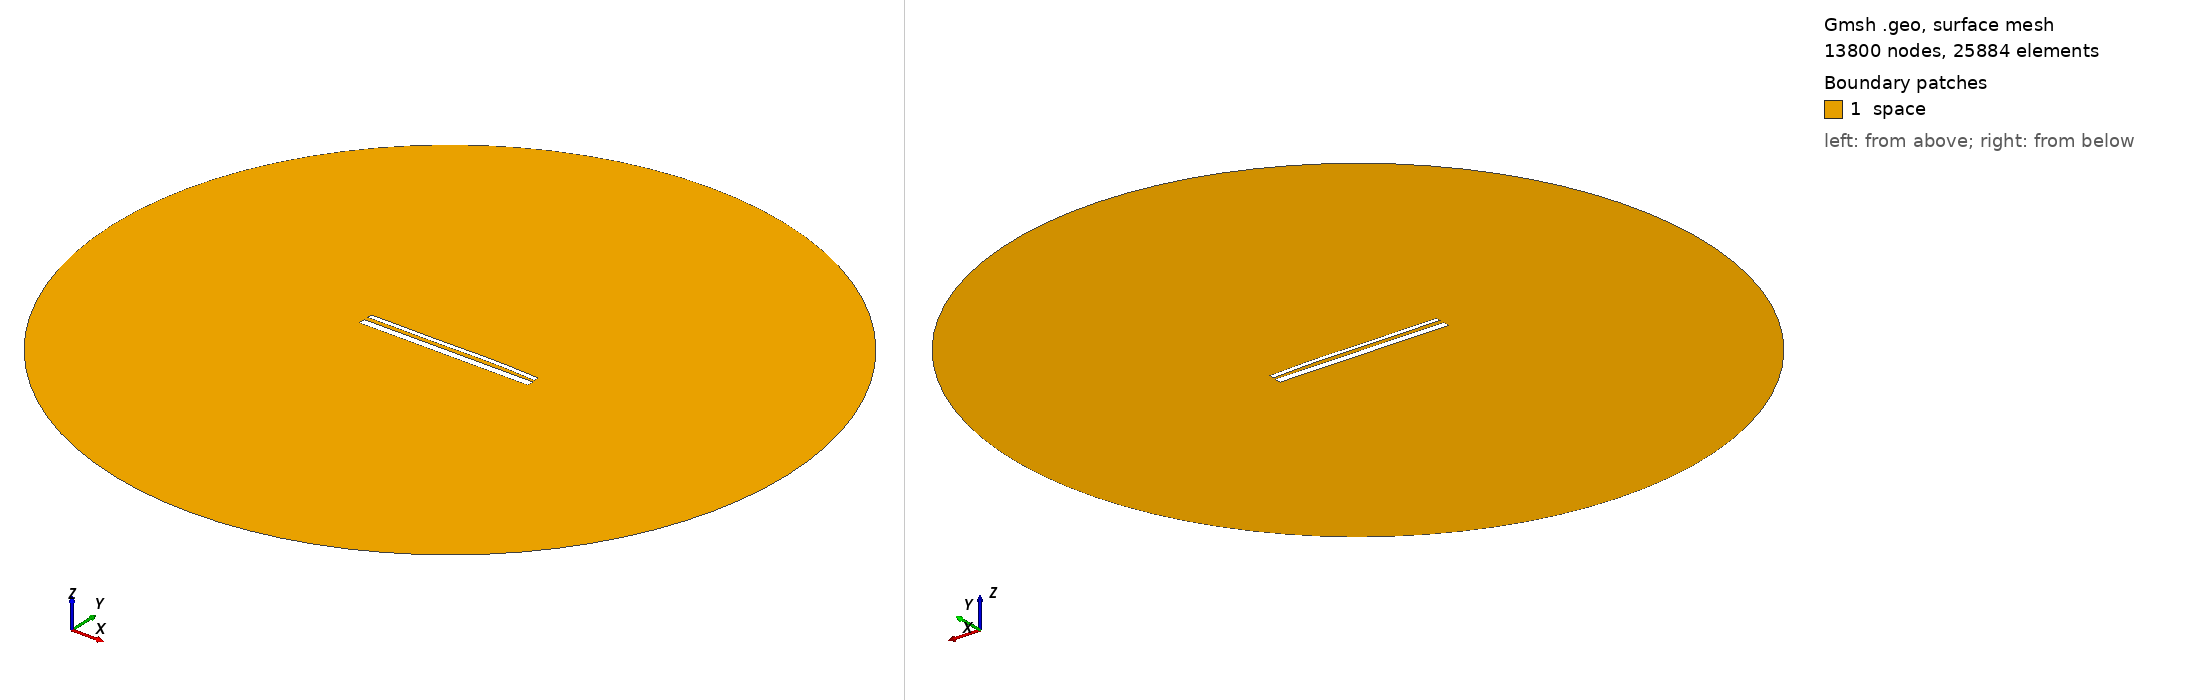

Gmsh geometry script, surface-meshed: 13800 nodes, 25884 surface elements. Boundary patches (legend numbers): 1 space. Left view from above one corner, right view from below the opposite corner. Legend entries are the model's physical surfaces. The drawing asked Gmsh for element sizes between 1% and 20% of the model's largest extent; the script's own settings can give other sizes.

=== 14479.geo (drawn) ===
//---------------------------------------
// Geometry kernel
//---------------------------------------

SetFactory("OpenCASCADE");



//---------------------------------------
// Parameters of the geometry
//---------------------------------------

// Overetch of the upper plate
overetch = 0.5;

// Distance between the plates
distance = 2.25;

// Discretization over the x axis (for the deformation)
nx = 50; 

// Length of the plate
L = 100 - overetch; 

// Number of modes
n = 4; 

// 1st mode coefficient
coeff(1) = -0.15;
beta(1) = 0.596864 * 3.1415926535 / L;

// 2nd mode coefficient
coeff(2) = 0.15;
beta(2) = 1.49418 * 3.1415926535 / L;

// 3rd mode coefficient
coeff(3) = -0.15;
beta(3) = 2.50025 * 3.1415926535 / L;

// 4th mode coefficient
coeff(4) = 0.07499999999999998;
beta(4) = 3.49999 * 3.1415926535 / L;



//---------------------------------------
// Upper plate (deformed rectangle)
//---------------------------------------

// Coordiantes of the upper plate
xmin = -50;
xmax = 50 - overetch;

// Height of the upper plate
yheight = 4 - 2 * overetch;

// Indexes of the points
UpperID[] = {};
LowerID[] = {};
LeftID[] = {};
RightID[] = {};

// Point index
p = 1;

// Horizontal edges
For i In {1:nx}
    x = xmin + (i-1)*(xmax - xmin)/(nx-1);

    y_bottom = distance / 2 + overetch;
    For j In {1:n}
        C = (Cosh(beta(j)*L) + Cos(beta(j)*L)) / (Sinh(beta(j)*L) + Sin(beta(j)*L));
        y_bottom  = y_bottom + coeff(j) * (Cosh(beta(j)*(x+50)) - Cos(beta(j)*(x+50)) - C * (Sinh(beta(j)*(x+50)) - Sin(beta(j)*(x+50))));
    EndFor

    y_top = y_bottom + yheight;

    Point(p) = {x, y_top, 0, 1.0};
    UpperID[i] = p;
    p = p + 1;

    Point(p) = {x, y_bottom, 0, 1.0};
    LowerID[i] = p;
    p = p + 1;
EndFor

// Create point lists
UpperPts[] = {}; LowerPts[] = {};
For i In {1:nx}
  UpperPts[] += {UpperID[i]};
  LowerPts[] += {LowerID[i]};
EndFor

// Build splines
Spline(1) = {UpperPts[]};
Spline(2) = {LowerPts[]};
Line(3) = {LowerPts[nx-1], UpperPts[nx-1]};
Line(4) = {LowerPts[0], UpperPts[0]};

// Build the plane surface
Curve Loop(1) = {2, 3, -1, -4};
Plane Surface(1) = {1};



//---------------------------------------
// Lower plate (rectangle)
//---------------------------------------

// Vertices
Point(1001) = {-50, -1, 0, 1.0};
Point(1002) = { 50, -1, 0, 1.0};
Point(1003) = { 50,  -5, 0, 1.0};
Point(1004) = {-50,  -5, 0, 1.0};

// Edges
Line(5) = {1001, 1002};
Line(6) = {1002, 1003};
Line(7) = {1003, 1004};
Line(8) = {1004, 1001};

// Plane surface
Line Loop(2) = {5, 6, 7, 8};
Plane Surface(2) = {2}; 



//---------------------------------------
// Outer (fictious) boundary
//---------------------------------------

// Points
Point(1005) = {0, 0, 0};       // Center
Point(1006) = {200, 0, 0};     // Start point
Point(1007) = {0, 200, 0};     // 90 degrees
Point(1008) = {-200, 0, 0};    // 180 degrees
Point(1009) = {0, -200, 0};    // 270 degrees

// Circle arcs (each needs start, center, end)
Circle(9) = {1006, 1005, 1007};
Circle(10) = {1007, 1005, 1008};
Circle(11) = {1008, 1005, 1009};
Circle(12) = {1009, 1005, 1006};

// Plane surface for the entire domain
Curve Loop(3) = {9, 10, 11, 12};
Surface(3) = {3};

// Subtract the plates from the whole domain to obtain the actual domain where we want to solve the equations
BooleanDifference{ Surface{3}; Delete; }{ Surface{1}; Surface{2}; Delete; }




//---------------------------------------
// Transfinite Lines/Curves
//---------------------------------------

// Set the number of points on the boundaries
r = 7;

// Plates
Transfinite Curve {1, 2} = 50*r Using Progression 1;
Transfinite Curve {3, 4} = 2*r Using Progression 1;
Transfinite Line {5, 7} = 50*r Using Progression 1;
Transfinite Line {6, 8} = 2*r Using Progression 1;

// Outer boundary
Transfinite Line {9, 10, 11, 12} = 20 Using Progression 1;



//---------------------------------------
// Physical groups
//---------------------------------------                

// Physical curves (boundaries)
Physical Line("force_segment", 10) = {2};
Physical Line("upper_plate", 11) = {1, 3, 4};
Physical Line("lower_plate", 12) = {5, 6, 7, 8};
Physical Line("boundary", 20) = {9, 10, 11, 12};

// Physical Surfaces
Physical Surface("space", 30) = {3};



//---------------------------------------
// 6. Generate the Mesh
//---------------------------------------

// 2D mesh generation
Mesh 2;
